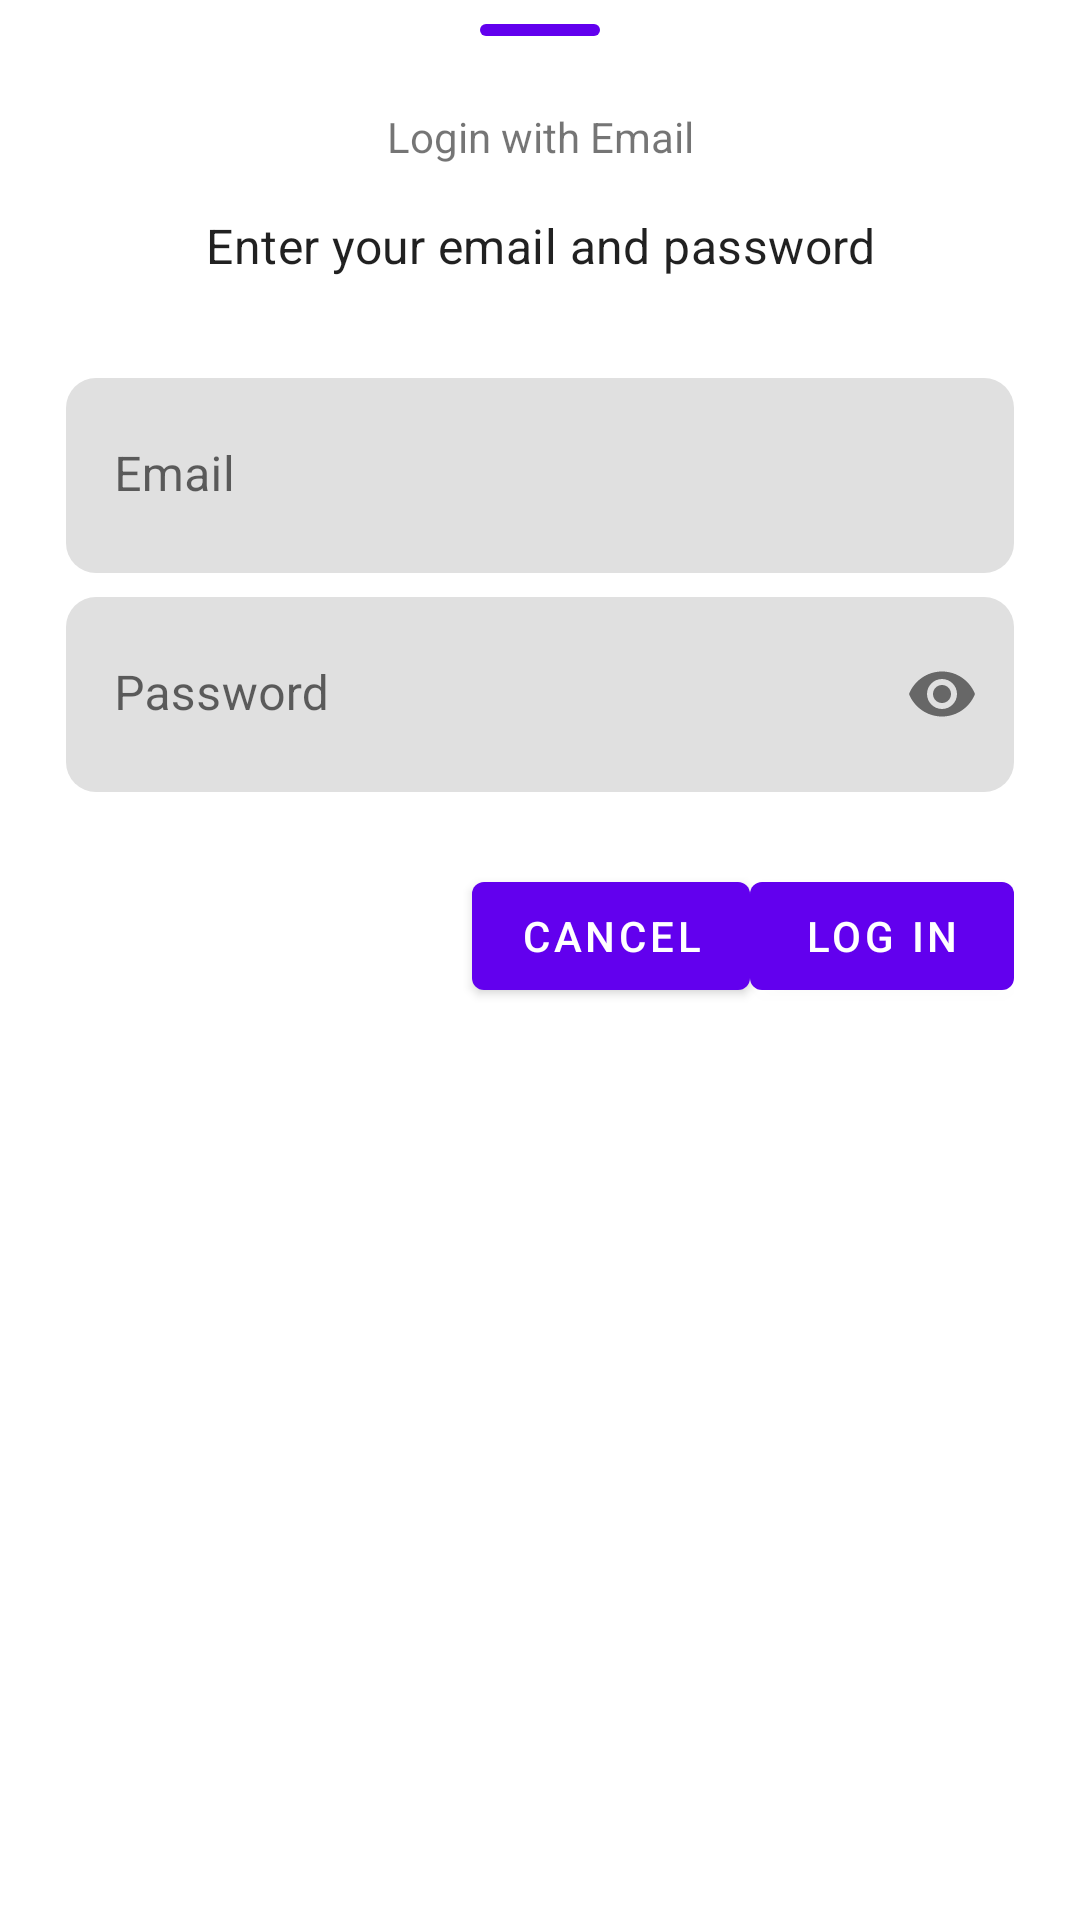

Produce the Android XML layout that renders to this screen, including the resource entries it uses.
<!-- AndroidManifest.xml: fallback theme Theme.MaterialComponents.DayNight.NoActionBar -->
<!-- res/layout/bottom_sheet_login_email.xml -->
<?xml version="1.0" encoding="utf-8"?>
<FrameLayout xmlns:android="http://schemas.android.com/apk/res/android"
    android:layout_width="match_parent"
    android:layout_height="wrap_content"
    xmlns:app="http://schemas.android.com/apk/res-auto"
    android:orientation="vertical">

    <View
        android:id="@+id/indicator"
        android:layout_width="40dp"
        android:layout_height="4dp"
        android:layout_gravity="top|center_horizontal"
        android:layout_marginTop="8dp"
        android:background="@drawable/circle_indicator_background" />

    <TextView
        android:id="@+id/tvTitle"
        android:layout_width="match_parent"
        android:layout_height="wrap_content"
        android:layout_gravity="top"
        android:layout_marginTop="20dp"
        android:gravity="center"
        android:padding="16dp"
        android:text="Login with Email"
        style="?attr/textAppearanceHeadlineSmall"/>


    <TextView
        android:id="@+id/tvMessage"
        android:layout_width="match_parent"
        android:layout_height="wrap_content"
        android:layout_gravity="top"
        android:layout_marginTop="55dp"
        android:gravity="center"
        android:padding="16dp"
        style="?attr/textAppearanceSubtitle1"
        android:text="Enter your email and password"/>


    <LinearLayout
        android:layout_width="match_parent"
        android:layout_height="wrap_content"
        android:orientation="vertical"
        android:layout_marginTop="110dp"
        android:paddingHorizontal="22dp"
        android:paddingVertical="16dp">

        <com.google.android.material.textfield.TextInputLayout
            style="@style/Widget.MaterialComponents.TextInputLayout.FilledBox"
            app:boxCornerRadiusTopEnd="10dp"
            app:boxCornerRadiusTopStart="10dp"
            app:boxCornerRadiusBottomEnd="10dp"
            app:boxCornerRadiusBottomStart="10dp"
            app:boxStrokeWidth="0dp"
            app:boxStrokeWidthFocused="0dp"
            android:layout_width="match_parent"
            android:layout_height="wrap_content"
            android:layout_marginBottom="8dp"
            android:hint="Email">
            <com.google.android.material.textfield.TextInputEditText
                android:id="@+id/etEmail"
                android:layout_width="match_parent"
                android:paddingTop="30dp"
                android:layout_height="65dp"
                android:maxLines="1"
                android:inputType="textEmailAddress"
                />
        </com.google.android.material.textfield.TextInputLayout>

        <com.google.android.material.textfield.TextInputLayout
            style="@style/Widget.MaterialComponents.TextInputLayout.FilledBox"
            app:boxCornerRadiusTopEnd="10dp"
            app:boxCornerRadiusTopStart="10dp"
            app:boxCornerRadiusBottomEnd="10dp"
            app:boxCornerRadiusBottomStart="10dp"
            app:boxStrokeWidth="0dp"
            app:boxStrokeWidthFocused="0dp"
            android:layout_width="match_parent"
            android:layout_height="wrap_content"
            android:layout_marginBottom="8dp"
            app:passwordToggleEnabled="true"
            android:hint="Password">
            <com.google.android.material.textfield.TextInputEditText
                android:id="@+id/etPassword"
                android:layout_width="match_parent"
                android:layout_height="65dp"
                android:paddingTop="30dp"
                android:inputType="textPassword"
                android:maxLines="1" />
        </com.google.android.material.textfield.TextInputLayout>

        <LinearLayout
            android:layout_width="match_parent"
            android:layout_height="wrap_content"
            android:layout_gravity="bottom"
            android:gravity="end"
            android:layout_marginTop="16dp"
            android:orientation="horizontal">

            <Button
                android:id="@+id/btnCancel"
                android:layout_width="wrap_content"
                android:layout_height="wrap_content"
                android:text="Cancel" />

            <Button
                android:id="@+id/btnLogin"
                android:layout_width="wrap_content"
                android:layout_height="wrap_content"
                android:text="Log In" />
        </LinearLayout>
    </LinearLayout>
</FrameLayout>
<!-- resources referenced by this layout -->
<resources>
  <!-- drawable circle_indicator_background (drawable) -->
  <shape xmlns:android="http://schemas.android.com/apk/res/android">
      <solid android:color="?attr/colorPrimary" />
      <corners android:radius="52dp" />
  </shape>
</resources>
